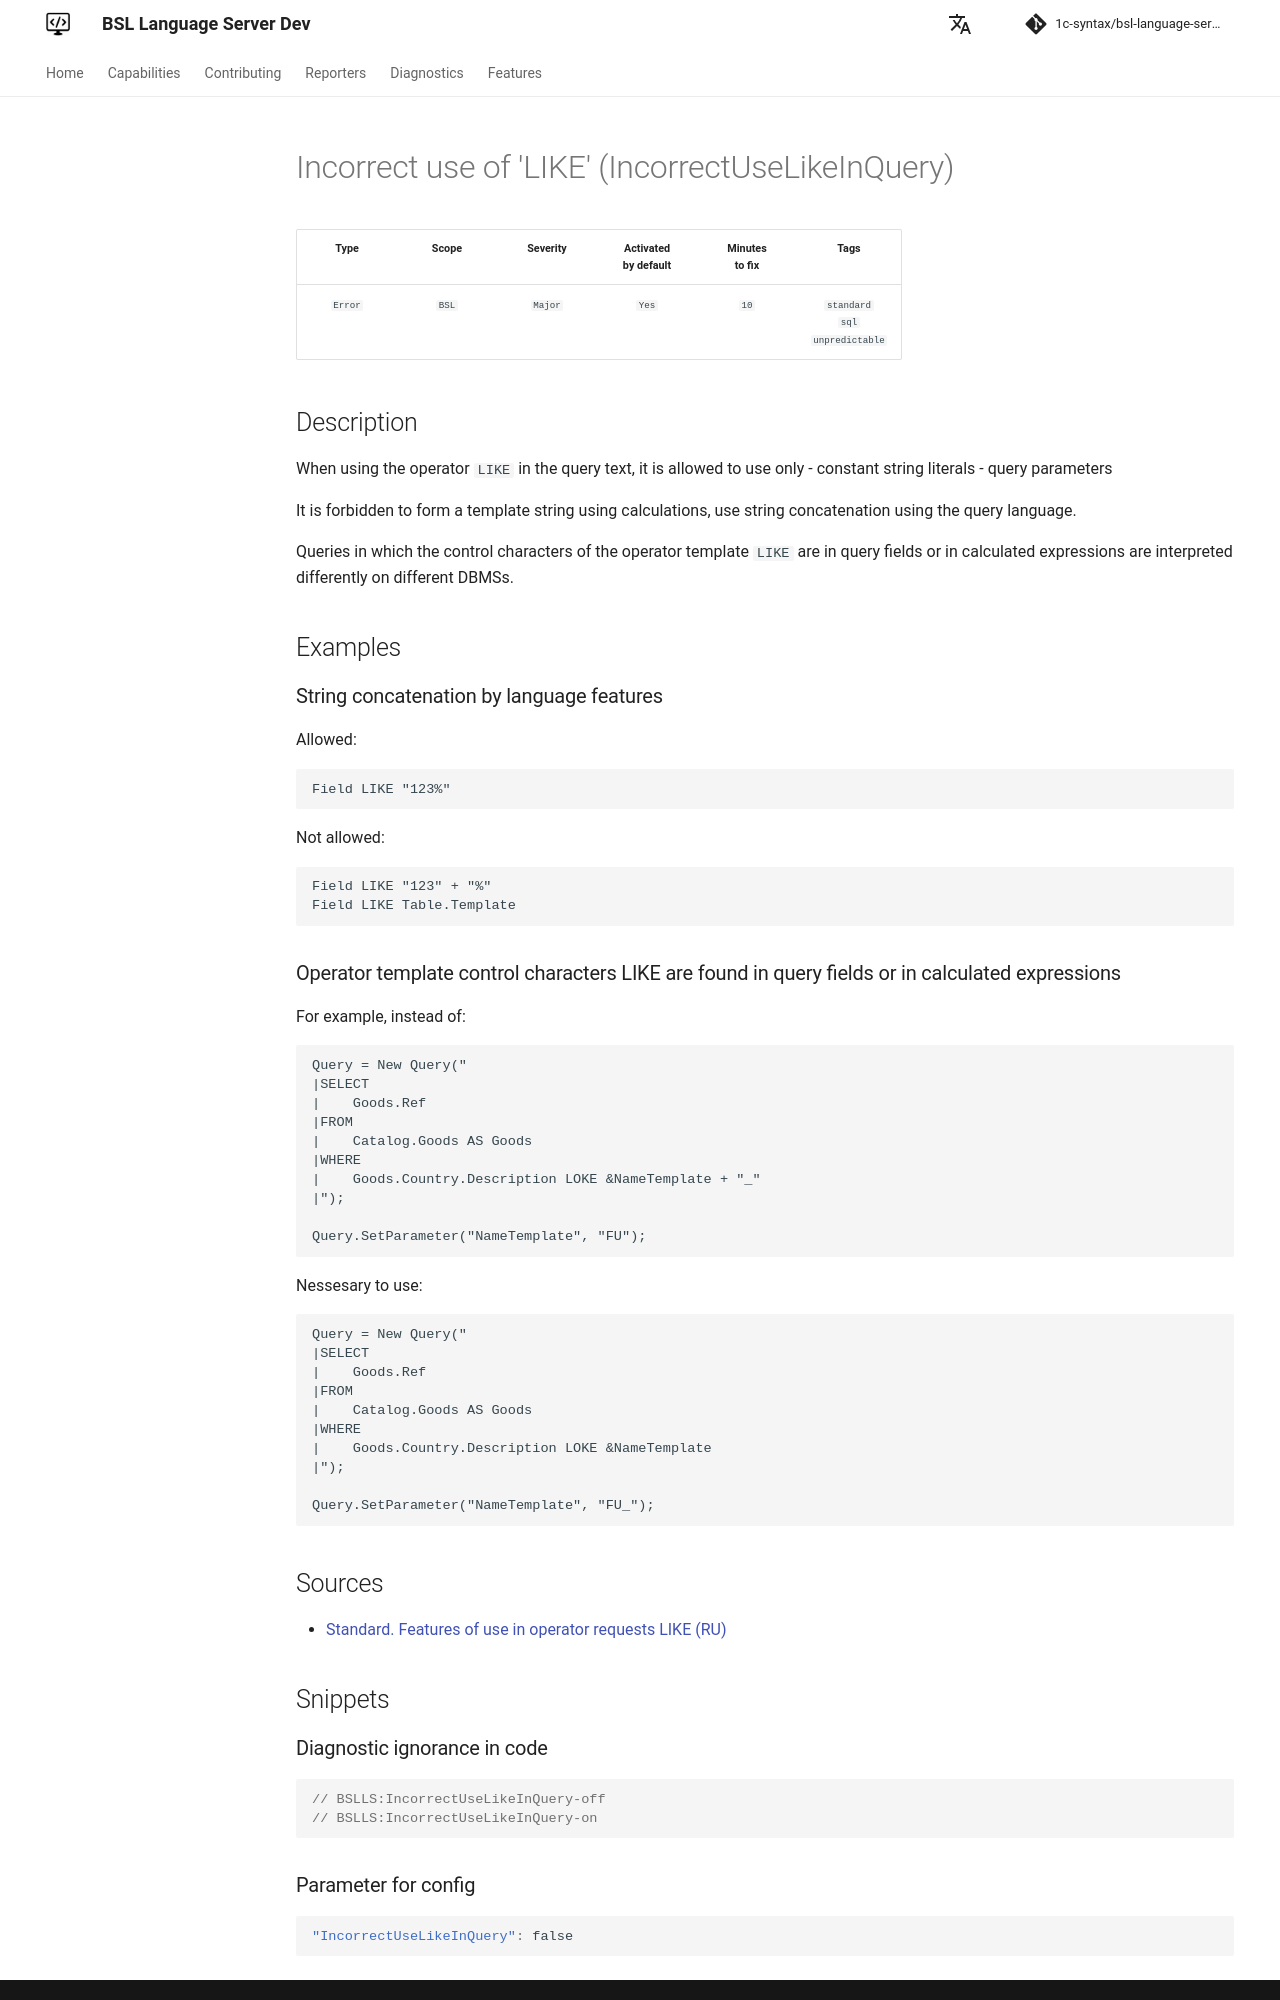

repository: 1c-syntax/bsl-language-server · page: dev/en/diagnostics/IncorrectUseLikeInQuery/index.html · generator: mkdocs

# Incorrect use of 'LIKE' (IncorrectUseLikeInQuery)

<!-- Блоки выше заполняются автоматически, не трогать -->
## Description
<!-- Описание диагностики заполняется вручную. Необходимо понятным языком описать смысл и схему работу -->

When using the operator `LIKE` in the query text, it is allowed to use only
- constant string literals
- query parameters

It is forbidden to form a template string using calculations, use string concatenation using the query language.

Queries in which the control characters of the operator template `LIKE` are in query fields or in calculated expressions are interpreted differently on different DBMSs.

## Examples
<!-- В данном разделе приводятся примеры, на которые диагностика срабатывает, а также можно привести пример, как можно исправить ситуацию -->

### String concatenation by language features

Allowed:

```
Field LIKE "123%"
```

Not allowed:

```
Field LIKE "123" + "%"
Field LIKE Table.Template
```

### Operator template control characters LIKE are found in query fields or in calculated expressions

For example, instead of:

```
Query = New Query("
|SELECT
|    Goods.Ref
|FROM
|    Catalog.Goods AS Goods
|WHERE
|    Goods.Country.Description LOKE &NameTemplate + "_"
|");

Query.SetParameter("NameTemplate", "FU");
```

Nessesary to use:

```
Query = New Query("
|SELECT
|    Goods.Ref
|FROM
|    Catalog.Goods AS Goods
|WHERE
|    Goods.Country.Description LOKE &NameTemplate
|");

Query.SetParameter("NameTemplate", "FU_");
```
